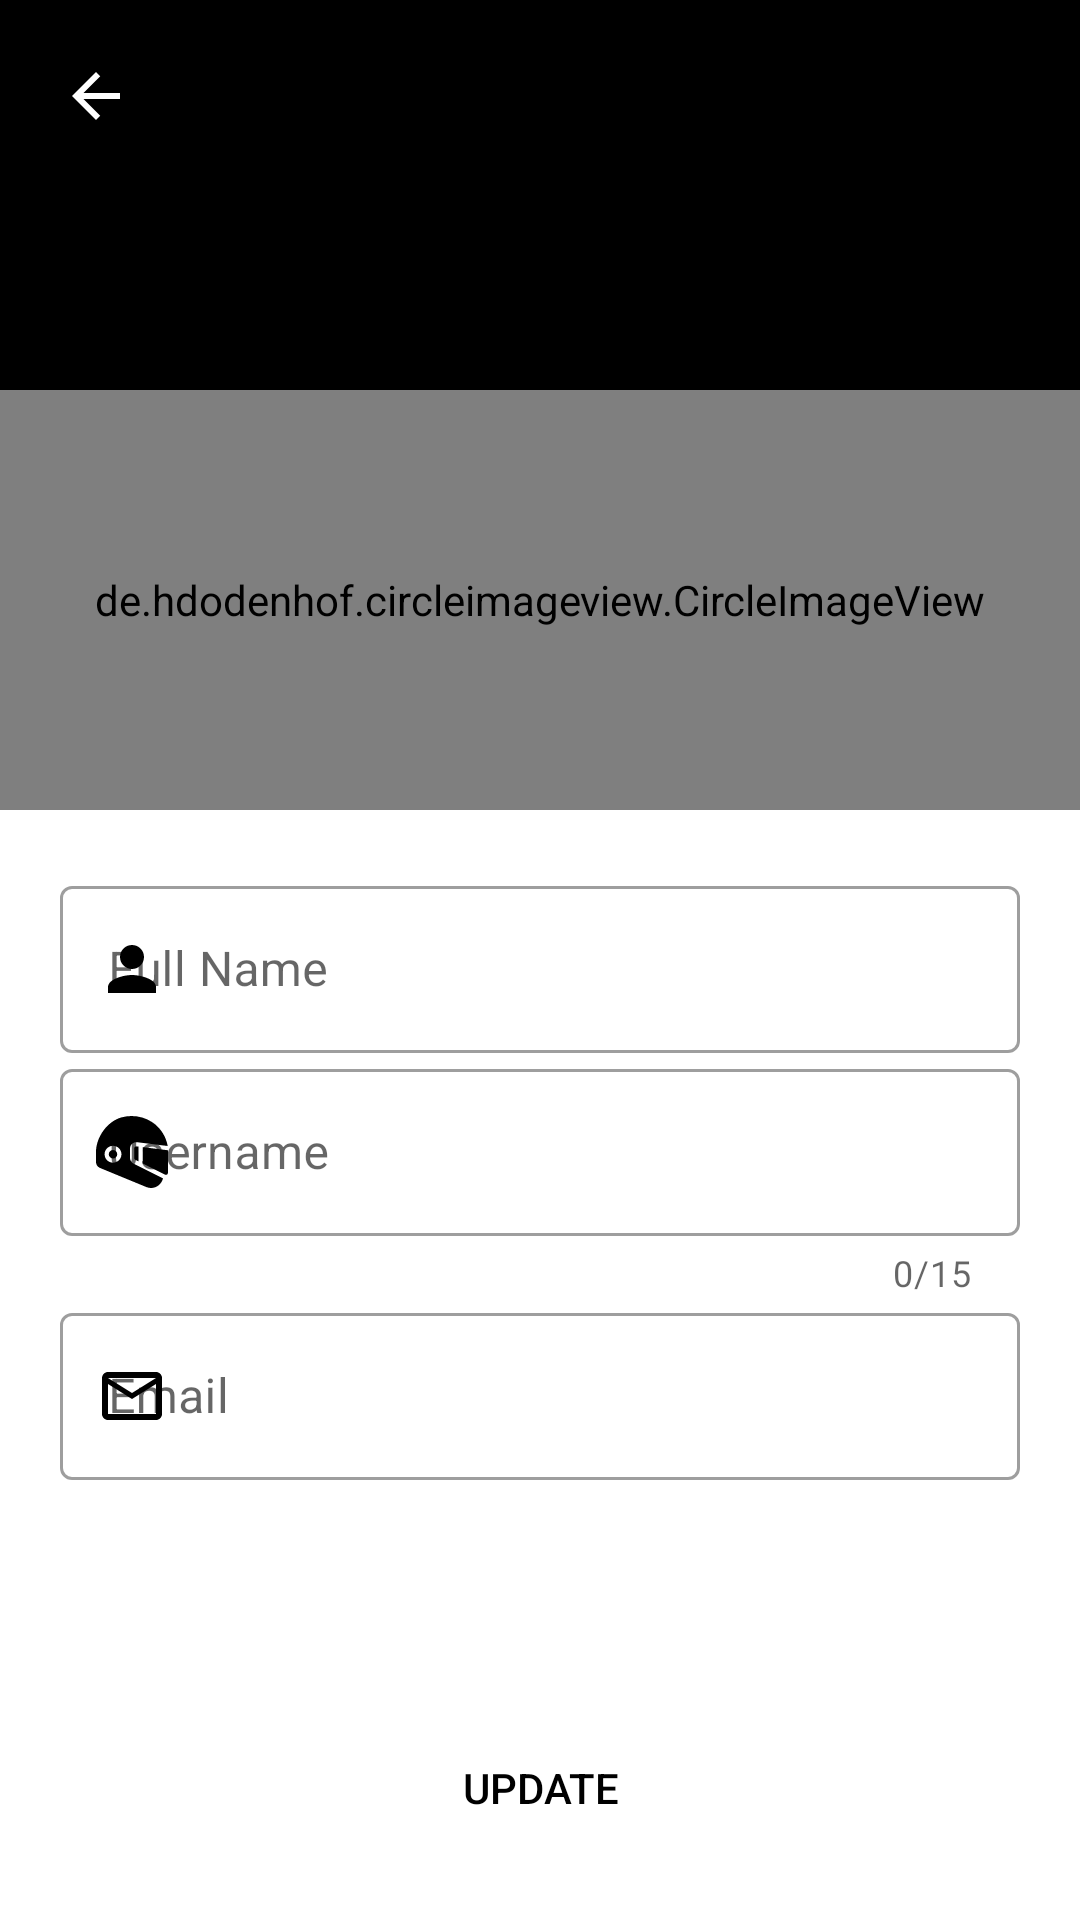

Here is an Android app screen rendered from its layout file. Give the layout XML and the strings, colors and styles it references.
<!-- AndroidManifest.xml: application theme Theme.MotoGo -->
<!-- res/layout/ac_edit_profile.xml -->
<?xml version="1.0" encoding="utf-8"?>
<androidx.coordinatorlayout.widget.CoordinatorLayout xmlns:android="http://schemas.android.com/apk/res/android"
	xmlns:app="http://schemas.android.com/apk/res-auto"
	xmlns:tools="http://schemas.android.com/tools"
	android:layout_width="match_parent"
	android:layout_height="match_parent"
	android:fitsSystemWindows="true"
	tools:context=".layouts.EditProfile">

	<View
		android:layout_width="match_parent"
		android:layout_height="200dp"
		android:background="@color/black" />

	<ImageView
		android:id="@+id/iv_cover"
		android:layout_width="match_parent"
		android:layout_height="200dp"
		android:alpha="0.8"
		android:scaleType="centerCrop"
		app:layout_collapseMode="parallax" />

	<de.hdodenhof.circleimageview.CircleImageView
		android:id="@+id/circleImageProfile"
		android:layout_width="match_parent"
		android:layout_height="140dp"
		android:layout_marginTop="130dp"
		app:civ_border_color="@color/black"
		app:civ_border_width="5dp"
		app:civ_circle_background_color="@color/app_colorDark" />

	<ImageButton
		android:id="@+id/ib_back"
		android:layout_width="wrap_content"
		android:layout_height="wrap_content"
		android:background="@color/transparent"
		android:padding="20dp"
		android:src="@drawable/ic_back"
		android:tint="@color/white" />

	<LinearLayout
		android:layout_width="match_parent"
		android:layout_height="match_parent"
		android:layout_marginTop="270dp"
		android:orientation="vertical"
		android:padding="20dp">

		<com.google.android.material.textfield.TextInputLayout
			android:id="@+id/ti_fullname"
			style="@style/Widget.MaterialComponents.TextInputLayout.OutlinedBox"
			android:layout_width="match_parent"
			android:layout_height="wrap_content"
			android:hint="@string/fullName"
			app:endIconMode="clear_text"
			app:endIconTint="@color/black"
			app:hintTextColor="@color/black"
			app:startIconDrawable="@drawable/ic_fullname"
			app:startIconTint="@color/black">

			<com.google.android.material.textfield.TextInputEditText
				android:layout_width="match_parent"
				android:layout_height="wrap_content"
				android:inputType="text" />
		</com.google.android.material.textfield.TextInputLayout>

		<com.google.android.material.textfield.TextInputLayout
			android:id="@+id/ti_username"
			style="@style/Widget.MaterialComponents.TextInputLayout.OutlinedBox"
			android:layout_width="match_parent"
			android:layout_height="wrap_content"
			android:hint="@string/username"
			app:counterEnabled="true"
			app:counterMaxLength="15"
			app:endIconMode="clear_text"
			app:endIconTint="@color/black"
			app:hintTextColor="@color/black"
			app:startIconDrawable="@drawable/ic_username"
			app:startIconTint="@color/black">

			<com.google.android.material.textfield.TextInputEditText
				android:layout_width="match_parent"
				android:layout_height="wrap_content"
				android:inputType="text" />
		</com.google.android.material.textfield.TextInputLayout>

		<com.google.android.material.textfield.TextInputLayout
			android:id="@+id/ti_email"
			style="@style/Widget.MaterialComponents.TextInputLayout.OutlinedBox"
			android:layout_width="match_parent"
			android:layout_height="wrap_content"
			android:hint="@string/email"
			app:endIconMode="clear_text"
			app:endIconTint="@color/black"
			app:hintTextColor="@color/black"
			app:startIconDrawable="@drawable/ic_email"
			app:startIconTint="@color/black">

			<com.google.android.material.textfield.TextInputEditText
				android:layout_width="match_parent"
				android:layout_height="wrap_content"
				android:focusable="false"
				android:inputType="textEmailAddress" />
		</com.google.android.material.textfield.TextInputLayout>
	</LinearLayout>

	<Button
		android:id="@+id/bt_updateProfile"
		android:layout_width="match_parent"
		android:layout_height="wrap_content"
		android:layout_gravity="bottom"
		android:layout_margin="20dp"
		android:background="@drawable/shape_buttons"
		android:text="@string/update"
		android:textColor="@color/black" />

	<RelativeLayout
		android:id="@+id/rl_progress"
		android:layout_width="wrap_content"
		android:layout_height="wrap_content"
		android:layout_gravity="center"
		android:background="@drawable/shape_loading"
		android:elevation="8dp"
		android:padding="20dp"
		android:visibility="gone">

		<ProgressBar
			android:id="@+id/progress_circular"
			android:layout_width="30dp"
			android:layout_height="30dp"
			android:layout_centerInParent="true"
			android:indeterminateTint="@color/black" />
	</RelativeLayout>
</androidx.coordinatorlayout.widget.CoordinatorLayout>
<!-- resources referenced by this layout -->
<resources>
  <color name="app_colorDark">#FFC400</color>
  <color name="black">#FF000000</color>
  <color name="transparent">#00000000</color>
  <color name="white">#FFFFFFFF</color>
  <!-- drawable ic_back (drawable) -->
  <vector xmlns:android="http://schemas.android.com/apk/res/android"
  	android:width="24dp"
  	android:height="24dp"
  	android:autoMirrored="true"
  	android:tint="@color/black"
  	android:viewportWidth="24"
  	android:viewportHeight="24">
  	<path
  		android:fillColor="@android:color/white"
  		android:pathData="M20,11H7.83l5.59,-5.59L12,4l-8,8 8,8 1.41,-1.41L7.83,13H20v-2z" />
  </vector>
  <!-- drawable ic_email (drawable) -->
  <vector xmlns:android="http://schemas.android.com/apk/res/android"
  	android:width="24dp"
  	android:height="24dp"
  	android:tint="@color/black"
  	android:viewportWidth="24"
  	android:viewportHeight="24">
  	<path
  		android:fillColor="@android:color/white"
  		android:pathData="M20,4L4,4c-1.1,0 -1.99,0.9 -1.99,2L2,18c0,1.1 0.9,2 2,2h16c1.1,0 2,-0.9 2,-2L22,6c0,-1.1 -0.9,-2 -2,-2zM20,18L4,18L4,8l8,5 8,-5v10zM12,11L4,6h16l-8,5z" />
  </vector>
  <!-- drawable ic_fullname (drawable) -->
  <vector xmlns:android="http://schemas.android.com/apk/res/android"
  	android:width="24dp"
  	android:height="24dp"
  	android:tint="?attr/colorControlNormal"
  	android:viewportWidth="24"
  	android:viewportHeight="24">
  	<path
  		android:fillColor="@android:color/white"
  		android:pathData="M12,12c2.21,0 4,-1.79 4,-4s-1.79,-4 -4,-4 -4,1.79 -4,4 1.79,4 4,4zM12,14c-2.67,0 -8,1.34 -8,4v2h16v-2c0,-2.66 -5.33,-4 -8,-4z" />
  </vector>
  <!-- drawable shape_buttons (drawable) -->
  <?xml version="1.0" encoding="utf-8"?>
  <shape xmlns:android="http://schemas.android.com/apk/res/android"
  	android:shape="rectangle">
  
  	<corners android:radius="10dp" />
  </shape>
  <!-- drawable shape_loading (drawable) -->
  <?xml version="1.0" encoding="utf-8"?>
  <shape xmlns:android="http://schemas.android.com/apk/res/android">
  
  	<solid android:color="@color/app_color" />
  	<corners android:radius="100dp" />
  
  </shape>
  <string name="email">Email</string>
  <string name="fullName">Full Name</string>
  <string name="update">Update</string>
  <string name="username">Username</string>
  <style name="Theme.MotoGo" parent="Theme.MaterialComponents.DayNight.NoActionBar">
  		
  		<item name="android:windowDisablePreview">true</item>
  		
  		<item name="colorPrimary">@color/app_color</item>
  		<item name="colorPrimaryVariant">@color/app_colorDark</item>
  		<item name="colorOnPrimary">@color/black</item>
  		
  		<item name="colorSecondary">@color/teal_200</item>
  		<item name="colorSecondaryVariant">@color/teal_700</item>
  		<item name="colorOnSecondary">@color/black</item>
  		
  		<item name="android:statusBarColor" tools:targetApi="l">?attr/colorPrimaryVariant</item>
  		
  
  		<item name="android:windowContentTransitions">true</item>
  	</style>
  <color name="app_color">#FFFECE2F</color>
  <color name="teal_200">#FF03DAC5</color>
  <color name="teal_700">#FF018786</color>
</resources>
